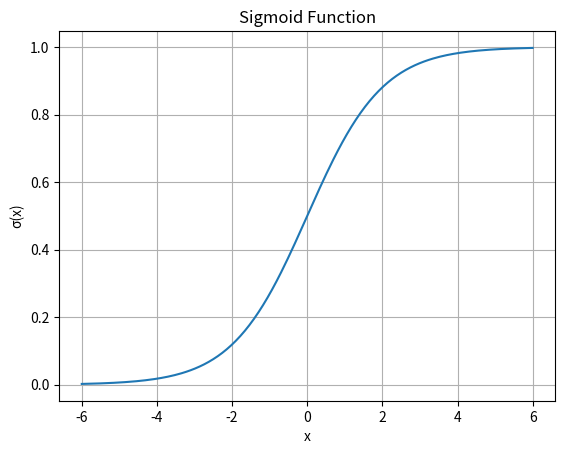

Recreate this plot in Python.
import numpy as np
import matplotlib.pyplot as plt

x = np.linspace(-6, 6, 200)
sigmoid = 1 / (1 + np.exp(-x))

plt.plot(x, sigmoid)
plt.title("Sigmoid Function")
plt.xlabel("x")
plt.ylabel("σ(x)")
plt.grid(True)
plt.show()